Dataset: global-detection-dataset (GitHub, Kejia928/global-detection-dataset). Classes: has fish, no fish.

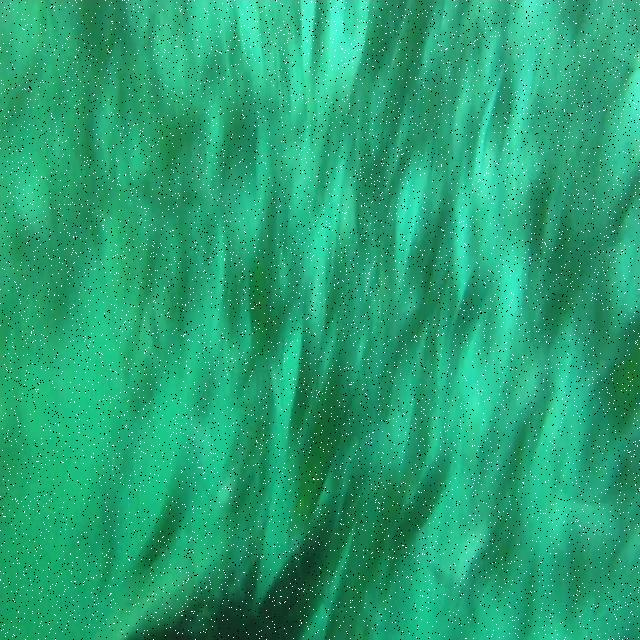
Label: has fish

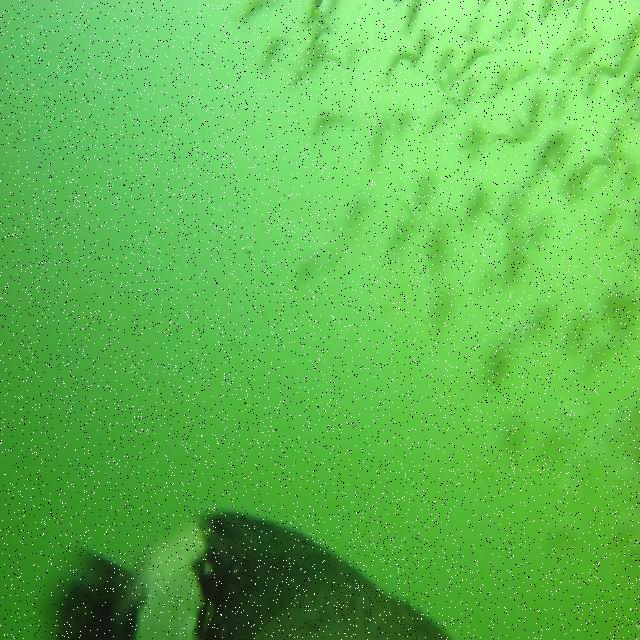
Label: has fish

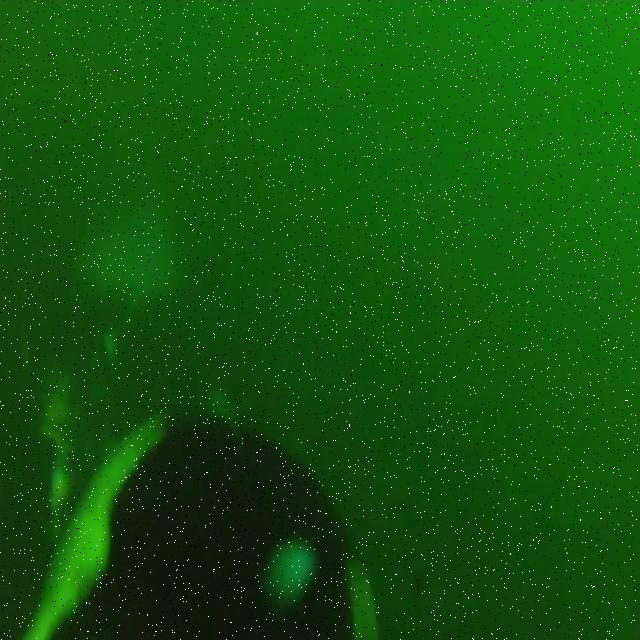
Label: no fish

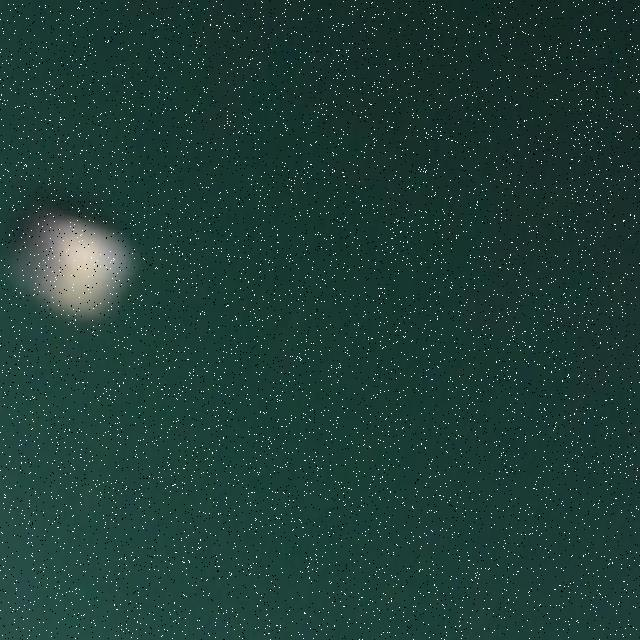
Label: no fish

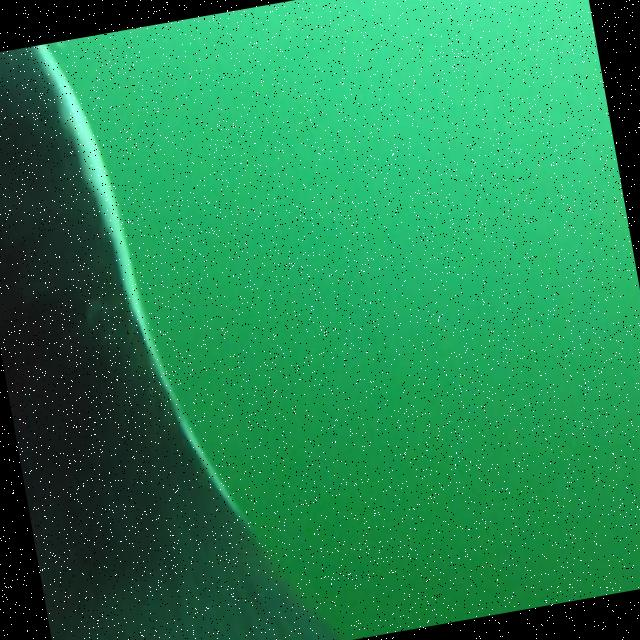
Label: no fish

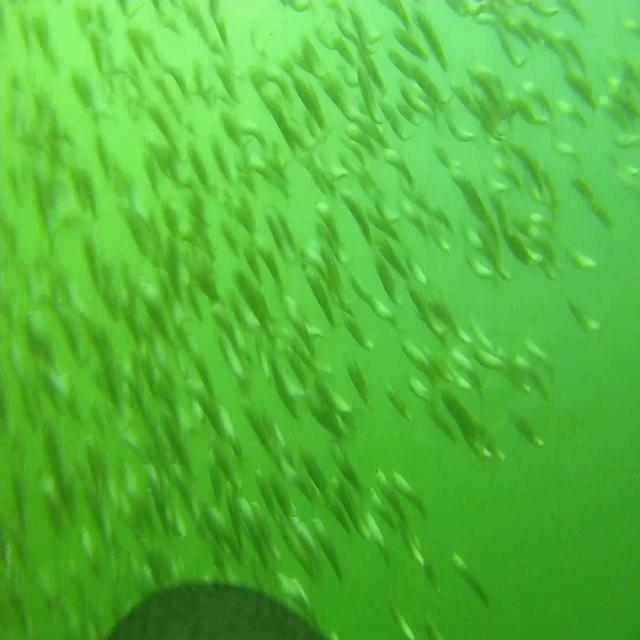
Label: has fish
